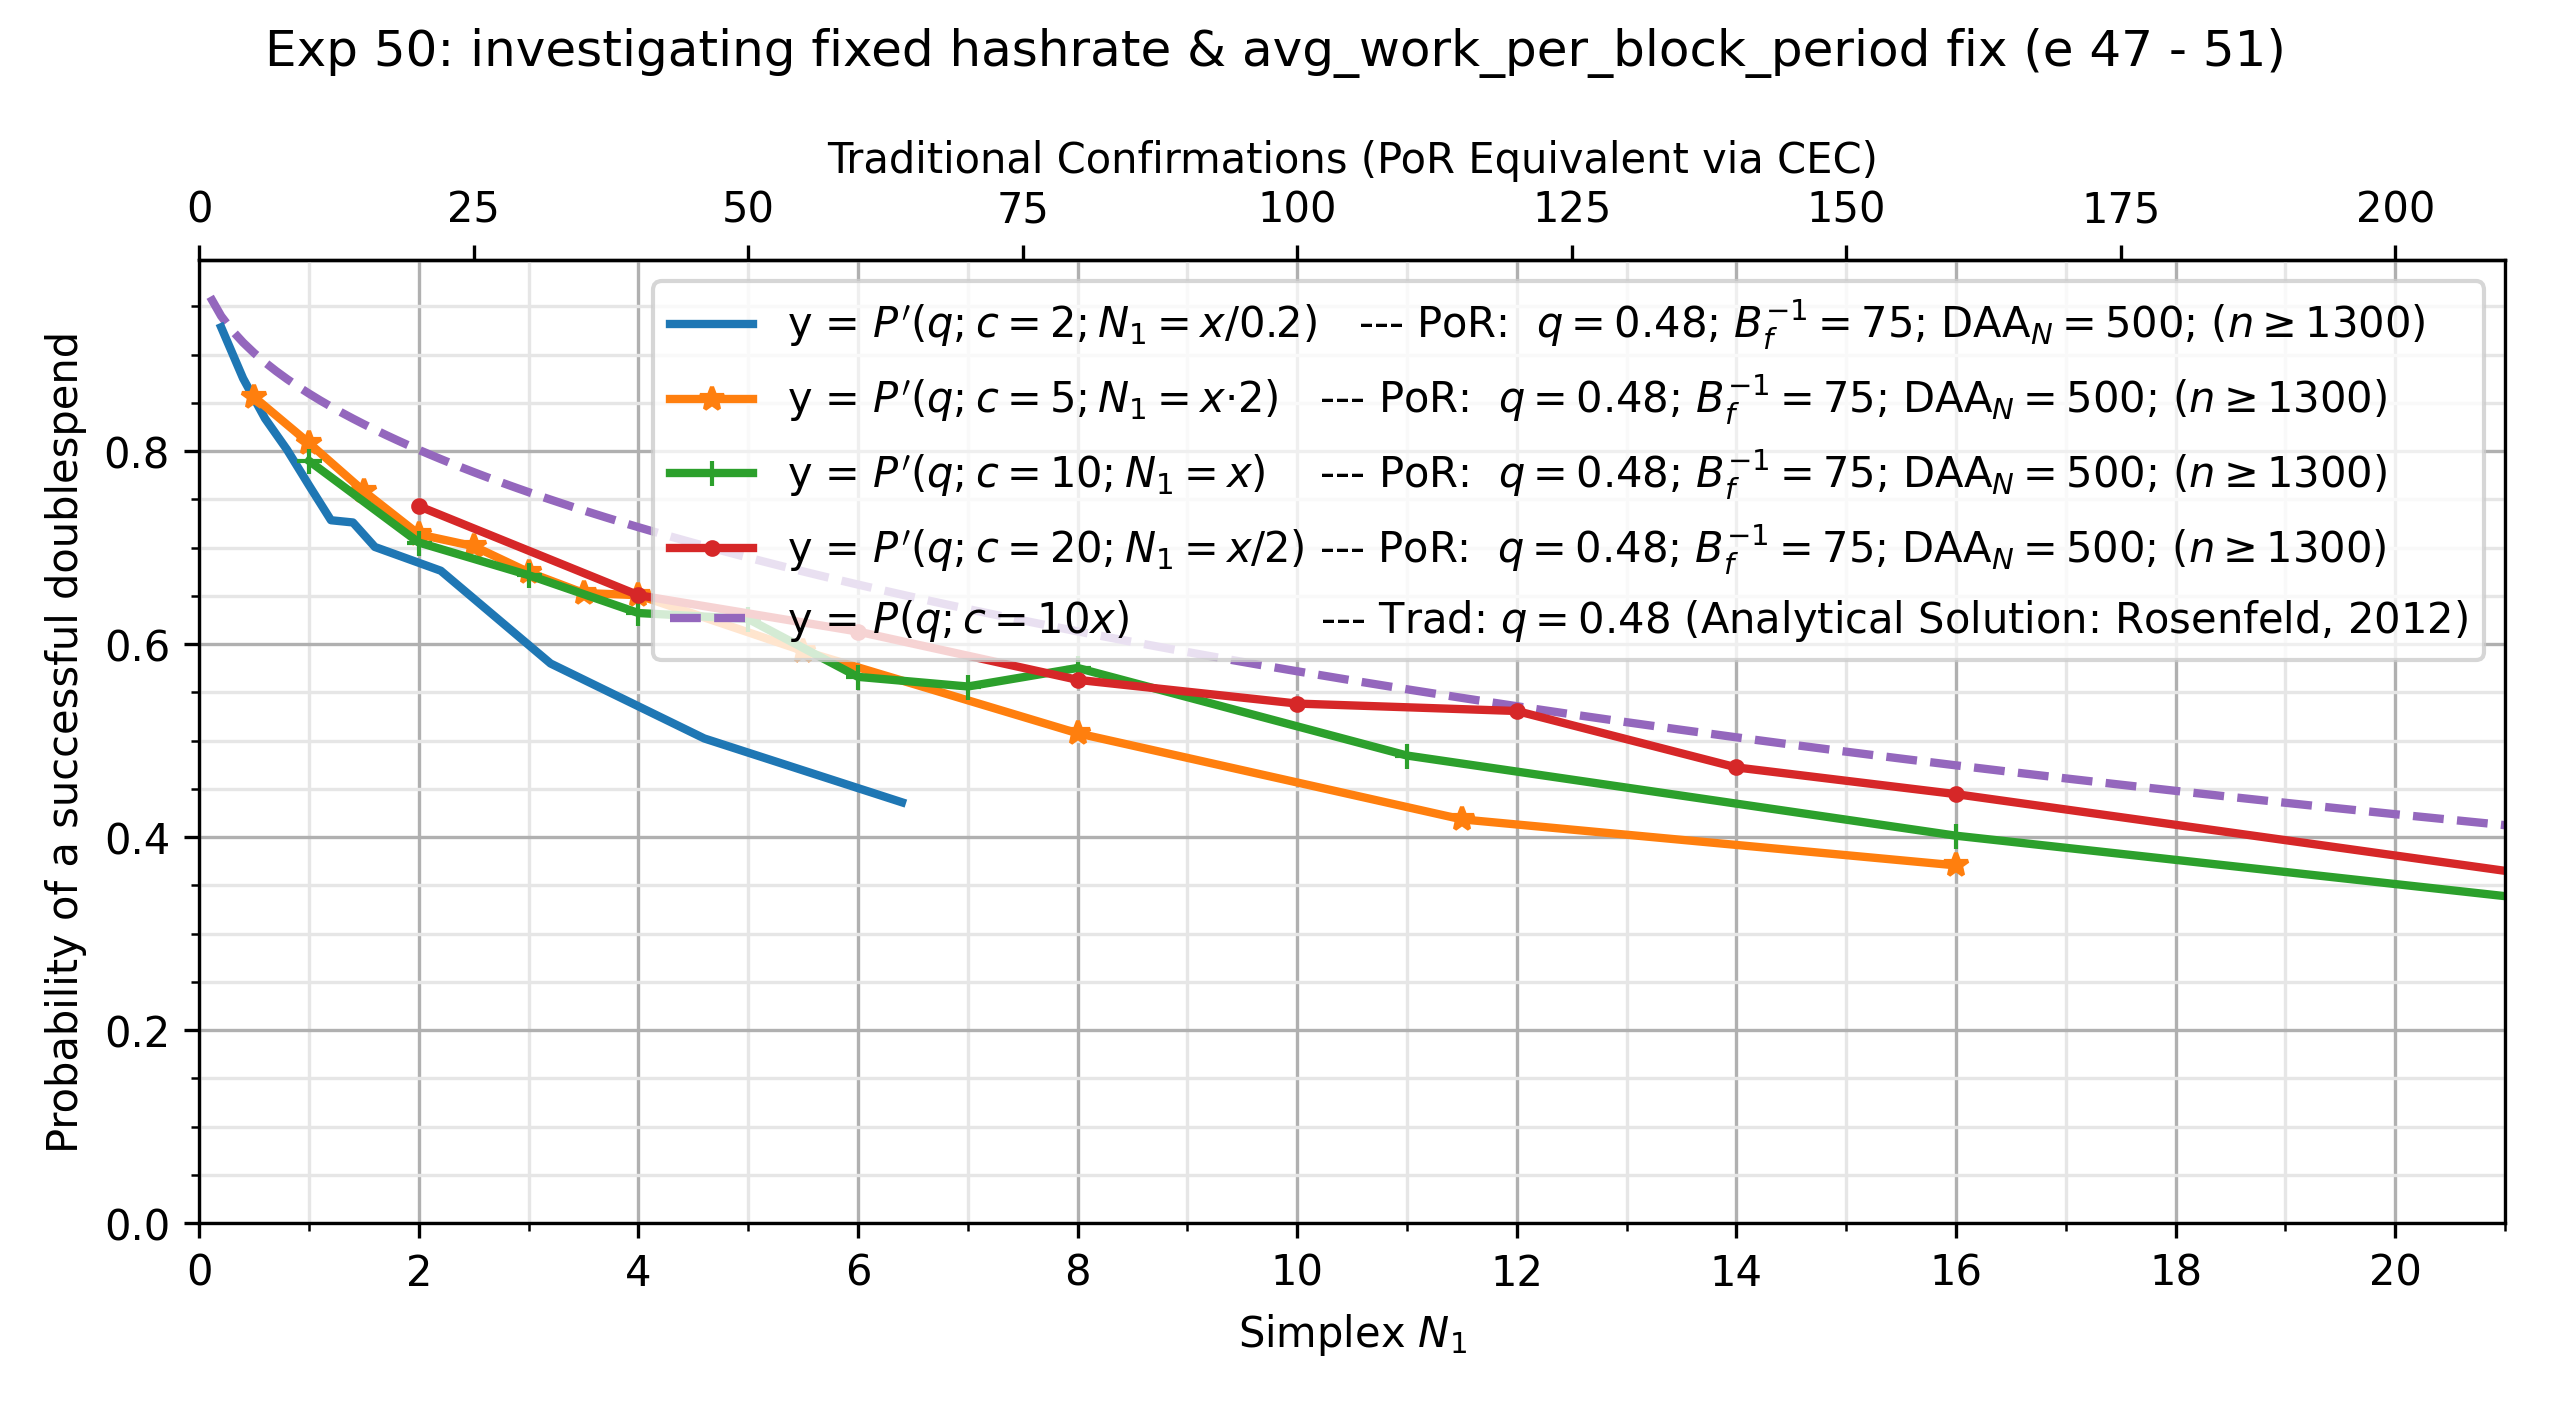

The data file committed next to this chart (first rows):
, kls=results&ty=por&q=0.48&ds=2.0&daa=500…, kls=results&ty=por&q=0.48&ds=5.0&daa=500…, kls=results&ty=por&q=0.48&ds=10.0&daa=50…, kls=results&ty=por&q=0.48&ds=20.0&daa=50…, kls=analytical&ty=trad&q=0.48&ds=10.0&da…
0.1, , , , , 0.96
0.2, 0.9285, , , , 0.94
0.3, , , , , 0.9251
0.4, 0.8754, , , , 0.9126
0.5, , 0.8562, , , 0.9018
0.6, , , , , 0.892
0.6, 0.8338, , , , 
0.7, , , , , 0.8831
0.8, 0.8015, , , , 0.8748
0.9, , , , , 0.867
1.0, 0.7646, 0.8085, 0.79, , 0.8597
1.1, , , , , 0.8528
1.2, , , , , 0.8462
1.2, 0.7285, , , , 
1.3, , , , , 0.8398
1.4, , , , , 0.8338
1.4, 0.7262, , , , 
1.5, , 0.7585, , , 0.8279
1.6, 0.7008, , , , 0.8223
1.7, , , , , 0.8168
1.8, , , , , 0.8115
1.9, , , , , 0.8064
2.0, , 0.7138, 0.7054, 0.7431, 0.8014
2.1, , , , , 0.7966
2.2, 0.6762, , , , 0.7918
2.3, , , , , 0.7872
2.4, , , , , 0.7827
2.5, , 0.7015, , , 0.7783
2.6, , , , , 0.774
2.7, , , , , 0.7698
2.8, , , , , 0.7656
2.9, , , , , 0.7616
3.0, , 0.6746, 0.6715, , 0.7576
3.1, , , , , 0.7537
3.2, 0.58, , , , 0.7498
3.3, , , , , 0.746
3.4, , , , , 0.7423
3.5, , 0.6531, , , 0.7387
3.6, , , , , 0.7351
3.7, , , , , 0.7315
3.8, , , , , 0.7281
3.9, , , , , 0.7246
4.0, , 0.6508, 0.6323, 0.6508, 0.7212
4.1, , , , , 0.7179
4.2, , , , , 0.7146
4.3, , , , , 0.7114
4.4, , , , , 0.7082
4.5, , , , , 0.705
4.6, , , , , 0.7019
4.6, 0.5023, , , , 
4.7, , , , , 0.6988
4.8, , , , , 0.6958
4.9, , , , , 0.6927
5.0, , , 0.6262, , 0.6898
5.1, , , , , 0.6868
5.2, , , , , 0.6839
5.3, , , , , 0.6811
5.4, , , , , 0.6782
5.5, , 0.5931, , , 0.6754
5.6, , , , , 0.6726
... 69 more rows
